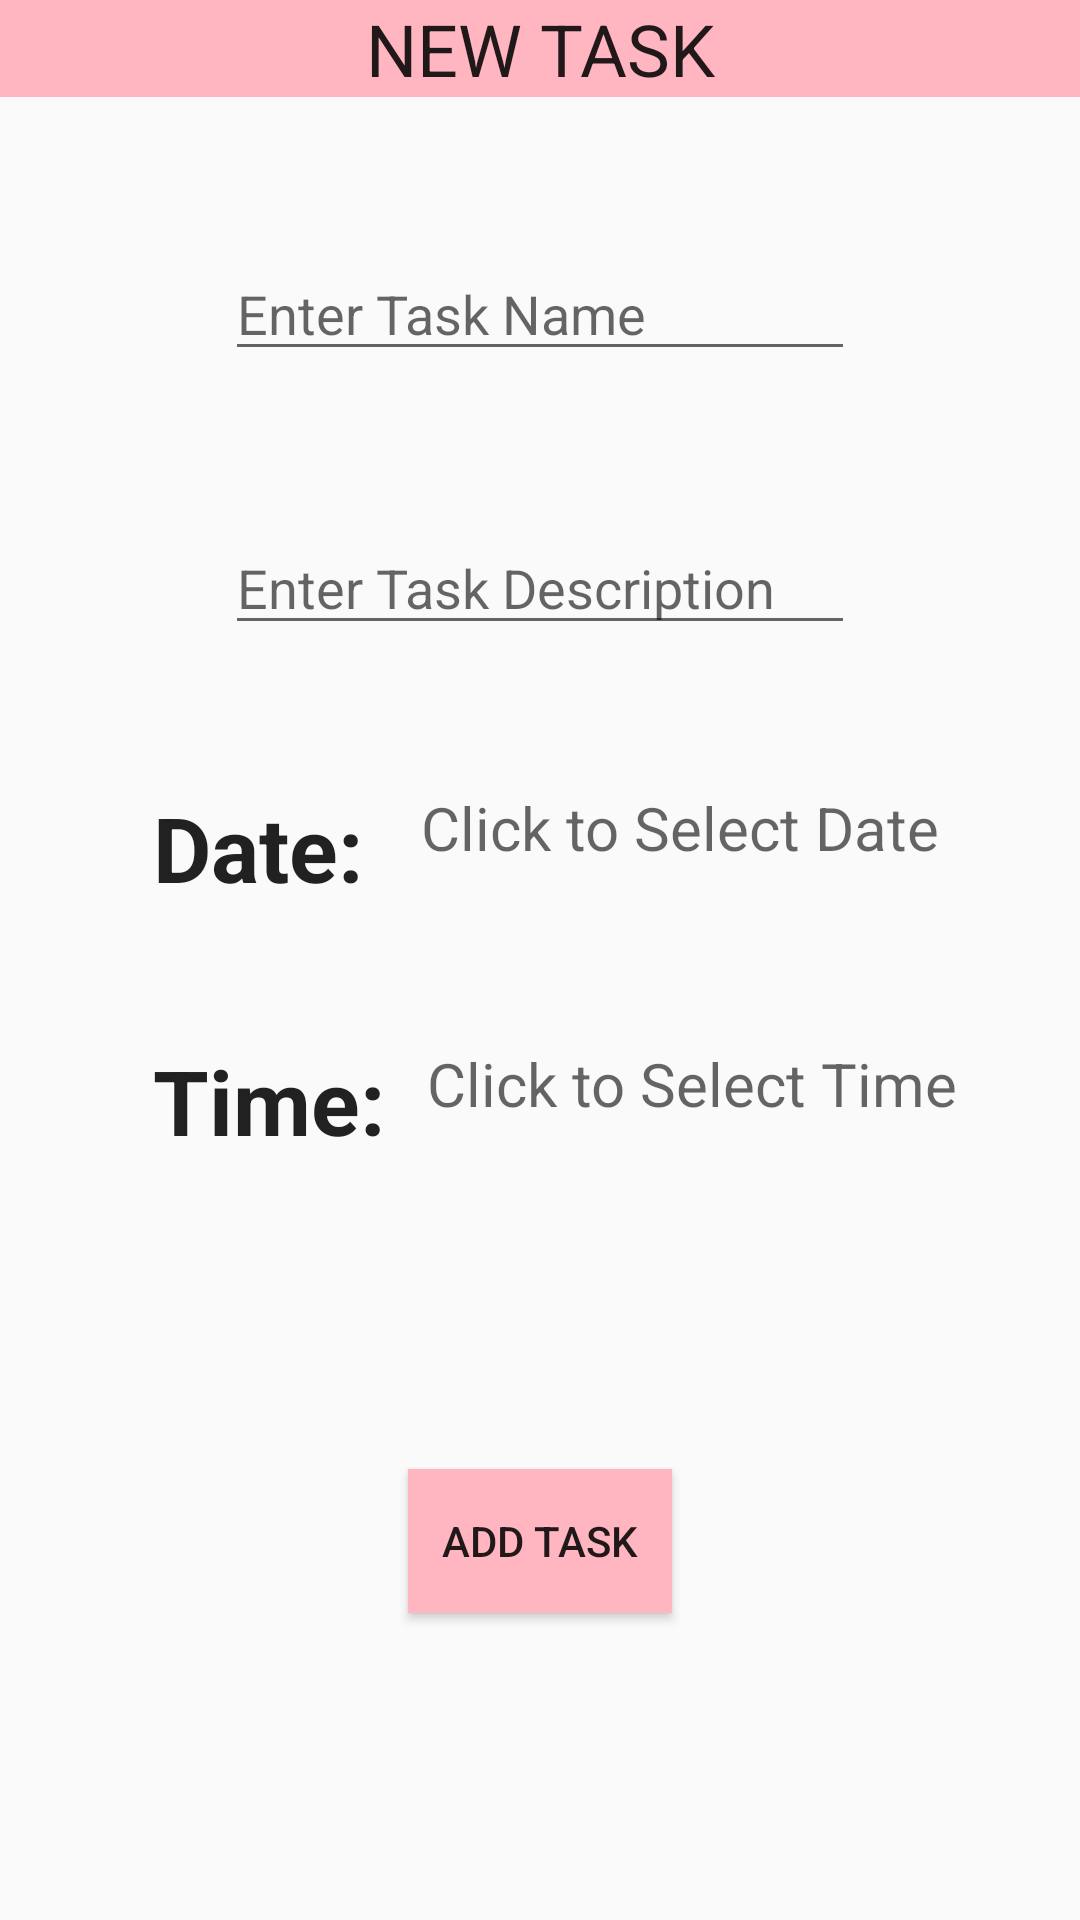

Produce the Android XML layout that renders to this screen, including the resource entries it uses.
<!-- AndroidManifest.xml: activity theme AppTheme -->
<!-- res/layout/activity_add_task.xml -->
<?xml version="1.0" encoding="utf-8"?>
<androidx.constraintlayout.widget.ConstraintLayout xmlns:android="http://schemas.android.com/apk/res/android"
    xmlns:app="http://schemas.android.com/apk/res-auto"
    xmlns:tools="http://schemas.android.com/tools"
    android:layout_width="match_parent"
    android:layout_height="match_parent"
    tools:context=".activities.AddTaskActivity">


    <EditText
        android:id="@+id/etTaskName"
        android:layout_width="wrap_content"
        android:layout_height="wrap_content"
        android:layout_marginTop="50dp"
        android:ems="10"
        android:hint="@string/hint_taskname"
        android:inputType="textCapWords"
        android:text=""
        app:layout_constraintEnd_toEndOf="parent"
        app:layout_constraintHorizontal_bias="0.5"
        app:layout_constraintStart_toStartOf="parent"
        app:layout_constraintTop_toBottomOf="@+id/tvNewTask" />

    <EditText
        android:id="@+id/etTaskDescription"
        android:layout_width="wrap_content"
        android:layout_height="wrap_content"
        android:layout_marginTop="50dp"
        android:ems="10"
        android:hint="@string/hint_taskdescription"
        android:inputType="textPersonName"
        android:text=""
        android:maxLength="50"
        app:layout_constraintEnd_toEndOf="parent"
        app:layout_constraintStart_toStartOf="parent"
        app:layout_constraintTop_toBottomOf="@+id/etTaskName" />

    <TextView
        android:id="@+id/tvNewTask"
        android:layout_width="match_parent"
        android:layout_height="wrap_content"
        android:text="@string/addtask_tvNewTask"
        android:textAlignment="center"
        android:textAppearance="@style/TextAppearance.AppCompat.Headline"
        app:layout_constraintEnd_toEndOf="parent"
        app:layout_constraintStart_toStartOf="parent"
        app:layout_constraintTop_toTopOf="parent"
        android:background="@color/colorPink"/>

    <TextView
        android:id="@+id/tvDate"
        style="@style/addtask_tvDisplay"
        android:text="@string/addtask_tvDate"
        app:layout_constraintBottom_toBottomOf="parent"
        app:layout_constraintEnd_toEndOf="parent"
        app:layout_constraintHorizontal_bias="0.176"
        app:layout_constraintStart_toStartOf="parent"
        app:layout_constraintTop_toBottomOf="@+id/etTaskDescription"
        app:layout_constraintVertical_bias="0.123" />

    <TextView
        android:id="@+id/tvTime"
        style="@style/addtask_tvDisplay"
        android:layout_marginTop="44dp"
        android:text="@string/addtask_tvTime"
        app:layout_constraintEnd_toEndOf="parent"
        app:layout_constraintHorizontal_bias="0.18"
        app:layout_constraintStart_toStartOf="parent"
        app:layout_constraintTop_toBottomOf="@+id/tvDate" />

    <TextView
        android:id="@+id/tvSelectDate"
        android:layout_width="wrap_content"
        android:layout_height="wrap_content"
        android:hint="@string/hint_selectdate"
        android:onClick="selectDate"
        android:text=""
        android:textSize="20sp"
        app:layout_constraintBottom_toBottomOf="parent"
        app:layout_constraintEnd_toEndOf="parent"
        app:layout_constraintHorizontal_bias="0.292"
        app:layout_constraintStart_toEndOf="@+id/tvDate"
        app:layout_constraintTop_toTopOf="parent"
        app:layout_constraintVertical_bias="0.428" />

    <TextView
        android:id="@+id/tvSelectTime"
        android:layout_width="wrap_content"
        android:layout_height="wrap_content"
        android:layout_marginTop="44dp"
        android:hint="@string/hint_selecttime"
        android:onClick="selectTime"
        android:text=""
        android:textSize="20sp"
        app:layout_constraintBottom_toBottomOf="parent"
        app:layout_constraintEnd_toEndOf="parent"
        app:layout_constraintHorizontal_bias="0.255"
        app:layout_constraintStart_toEndOf="@+id/tvTime"
        app:layout_constraintTop_toBottomOf="@id/tvSelectDate"
        app:layout_constraintVertical_bias="0.051" />

    <Button
        android:id="@+id/button"
        android:layout_width="wrap_content"
        android:layout_height="wrap_content"
        android:background="@color/colorPink"
        android:text="@string/addtask_btnAddTask"
        app:layout_constraintBottom_toBottomOf="parent"
        app:layout_constraintEnd_toEndOf="parent"
        app:layout_constraintStart_toStartOf="parent"
        app:layout_constraintTop_toBottomOf="@+id/tvTime"
        android:onClick="saveTask"/>

</androidx.constraintlayout.widget.ConstraintLayout>
<!-- resources referenced by this layout -->
<resources>
  <color name="colorPink">#FFB6C1</color>
  <string name="addtask_btnAddTask">Add Task</string>
  <string name="addtask_tvDate">Date:</string>
  <string name="addtask_tvNewTask">NEW TASK</string>
  <string name="addtask_tvTime">Time:</string>
  <string name="hint_selectdate">Click to Select Date</string>
  <string name="hint_selecttime">Click to Select Time</string>
  <string name="hint_taskdescription">Enter Task Description</string>
  <string name="hint_taskname">Enter Task Name</string>
  <style name="addtask_tvDisplay">
          <item name="android:layout_width">wrap_content</item>
          <item name="android:layout_height">wrap_content</item>
          <item name="android:textStyle">bold</item>
          <item name="android:textSize">30sp</item>
          <item name="android:textAppearance">@style/TextAppearance.AppCompat.Headline</item>
      </style>
  <style name="AppTheme" parent="Base.Theme.AppCompat.Light.DarkActionBar">
          
          <item name="colorPrimary">@color/colorPrimary</item>
          <item name="colorPrimaryDark">@color/colorPrimaryDark</item>
          <item name="colorAccent">@color/colorAccent</item>
      </style>
  <color name="colorPrimary">#6200EE</color>
  <color name="colorPrimaryDark">#3700B3</color>
  <color name="colorAccent">#03DAC5</color>
</resources>
